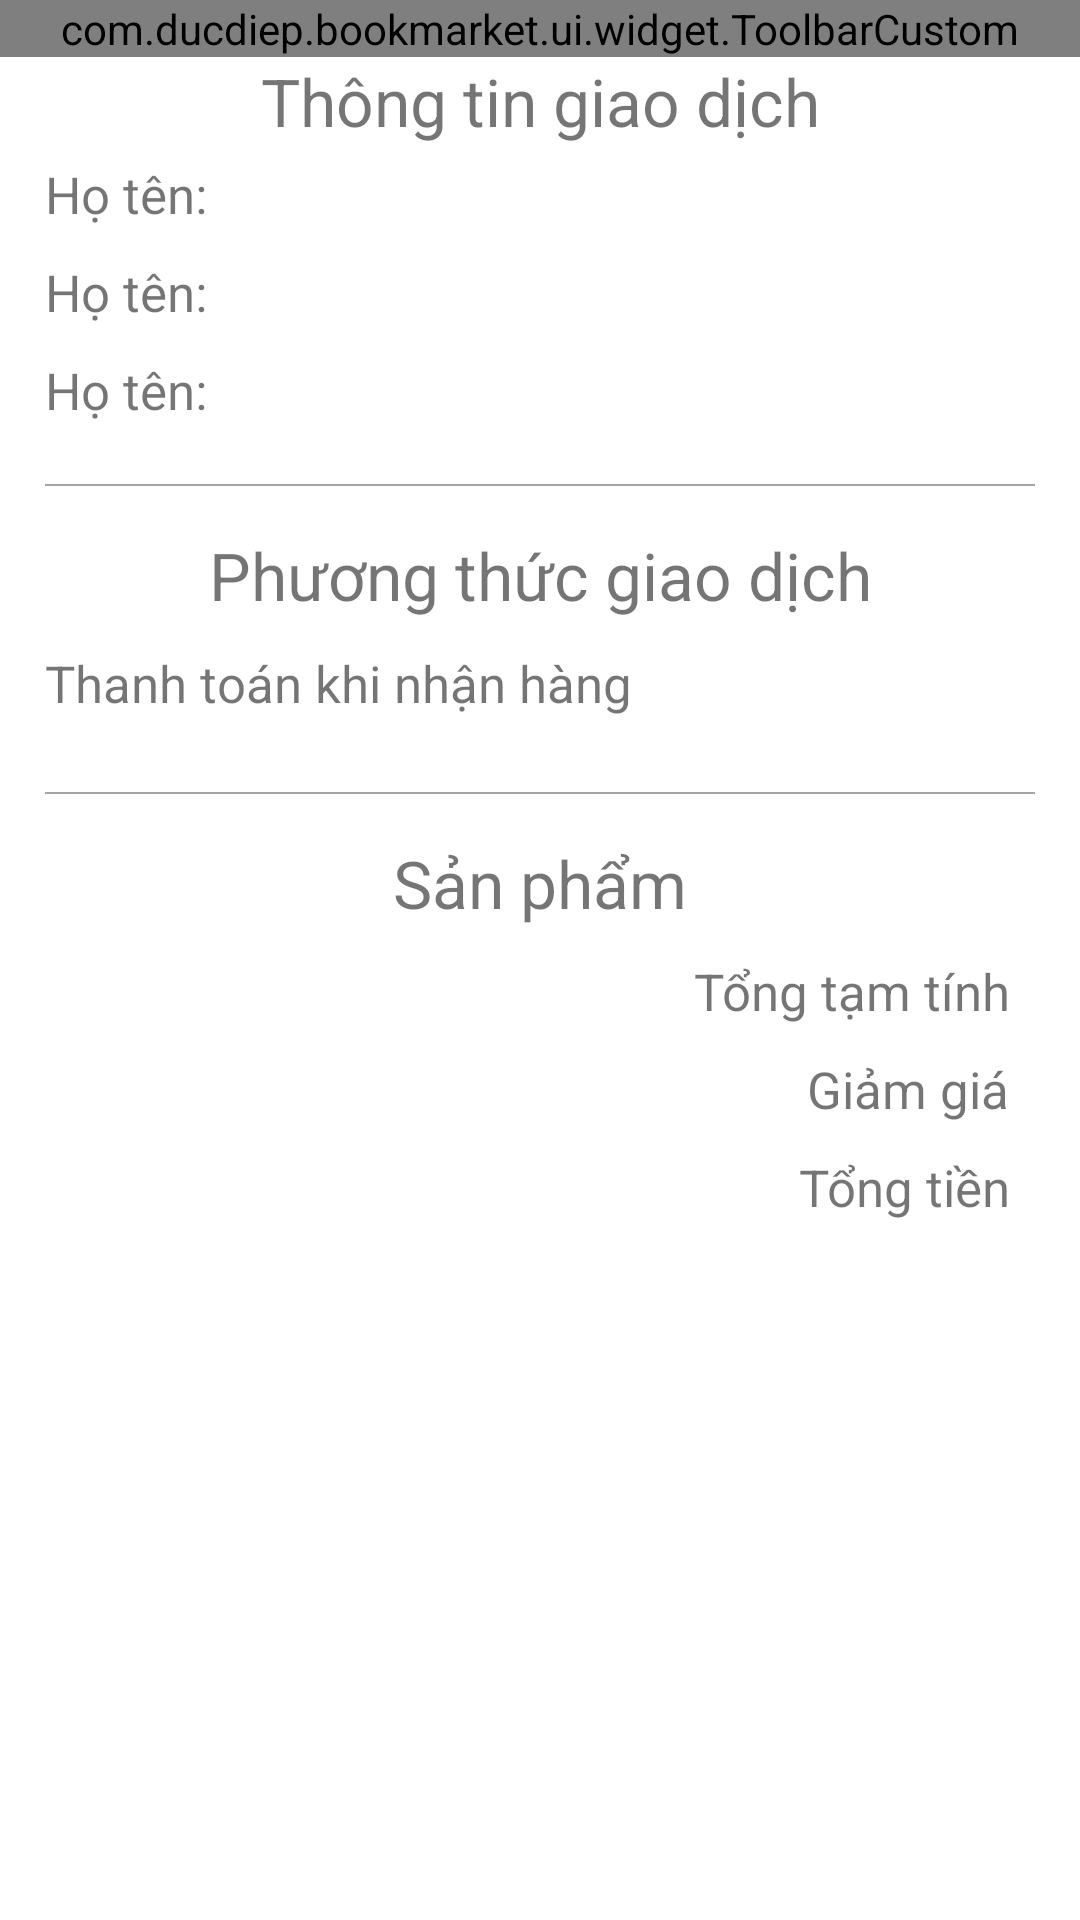

Produce the Android XML layout that renders to this screen, including the resource entries it uses.
<!-- AndroidManifest.xml: application theme Theme.BookMarket -->
<!-- res/layout/fragment_order_detail.xml -->
<?xml version="1.0" encoding="utf-8"?>
<LinearLayout xmlns:android="http://schemas.android.com/apk/res/android"
    xmlns:app="http://schemas.android.com/apk/res-auto"
    android:layout_width="match_parent"
    android:layout_height="match_parent"
    android:orientation="vertical">

    <com.ducdiep.bookmarket.ui.widget.ToolbarCustom
        android:id="@+id/tb_order_detail"
        android:layout_width="match_parent"
        android:layout_height="wrap_content"
        app:is_show_back_button="true"
        app:title="Chi tiết đơn hàng" />

    <androidx.core.widget.NestedScrollView
        android:layout_width="match_parent"
        android:layout_height="match_parent">

        <LinearLayout
            android:layout_width="match_parent"
            android:layout_height="match_parent"
            android:orientation="vertical"
            android:paddingHorizontal="@dimen/common_padding">

            <TextView
                android:layout_width="match_parent"
                android:layout_height="wrap_content"
                android:gravity="center"
                android:text="Thông tin giao dịch"
                android:textSize="22dp" />

            <TextView
                android:id="@+id/tv_user_name"
                android:layout_width="match_parent"
                android:layout_height="wrap_content"
                android:layout_marginVertical="5dp"
                android:text="Họ tên: "
                android:textSize="17dp" />

            <TextView
                android:id="@+id/tv_user_phone"
                android:layout_width="match_parent"
                android:layout_height="wrap_content"
                android:layout_marginVertical="5dp"
                android:text="Họ tên: "
                android:textSize="17dp" />

            <TextView
                android:id="@+id/tv_user_address"
                android:layout_width="match_parent"
                android:layout_height="wrap_content"
                android:layout_marginVertical="5dp"
                android:text="Họ tên: "
                android:textSize="17dp" />

            <View
                android:layout_width="match_parent"
                android:layout_height="0.5dp"
                android:layout_marginVertical="@dimen/common_margin"
                android:background="@color/grey"/>

            <TextView
                android:layout_width="match_parent"
                android:layout_height="wrap_content"
                android:gravity="center"
                android:text="Phương thức giao dịch"
                android:textSize="22dp" />

            <TextView
                android:layout_width="match_parent"
                android:layout_height="wrap_content"
                android:layout_marginVertical="10dp"
                android:text="Thanh toán khi nhận hàng "
                android:textSize="17dp" />

            <View
                android:background="@color/grey"
                android:layout_marginVertical="@dimen/common_margin"
                android:layout_width="match_parent"
                android:layout_height="0.5dp"/>

            <TextView
                android:layout_width="match_parent"
                android:layout_height="wrap_content"
                android:gravity="center"
                android:text="Sản phẩm"
                android:textSize="22dp" />

            <androidx.recyclerview.widget.RecyclerView
                android:id="@+id/rcv_order_detail"
                android:layout_width="match_parent"
                android:layout_height="wrap_content"
                android:orientation="vertical"
                app:layoutManager="androidx.recyclerview.widget.LinearLayoutManager" />

            <TextView
                android:id="@+id/tv_total_amount"
                android:layout_width="match_parent"
                android:layout_height="wrap_content"
                android:layout_marginVertical="10dp"
                android:gravity="end"
                android:text="Tổng tạm tính  "
                android:textSize="17dp" />

            <TextView
                android:id="@+id/tv_total_discount"
                android:layout_width="match_parent"
                android:layout_height="wrap_content"
                android:gravity="end"
                android:layout_marginBottom="10dp"
                android:text="Giảm giá  "
                android:textSize="17dp" />

            <TextView
                android:id="@+id/tv_total_money"
                android:layout_width="match_parent"
                android:layout_height="wrap_content"
                android:gravity="end"
                android:text="Tổng tiền  "
                android:textSize="17dp" />
        </LinearLayout>
    </androidx.core.widget.NestedScrollView>


</LinearLayout>
<!-- resources referenced by this layout -->
<resources>
  <color name="grey">#A5A5A5</color>
  <dimen name="common_margin">15dp</dimen>
  <dimen name="common_padding">15dp</dimen>
  <style name="Theme.BookMarket" parent="Theme.MaterialComponents.DayNight.NoActionBar">
          
          <item name="colorPrimary">@color/purple_500</item>
          <item name="colorPrimaryVariant">@color/purple_700</item>
          <item name="colorOnPrimary">@color/white</item>
          
          <item name="colorSecondary">@color/teal_200</item>
          <item name="colorSecondaryVariant">@color/teal_700</item>
          <item name="colorOnSecondary">@color/black</item>
          
          <item name="android:statusBarColor" tools:targetApi="l">?attr/colorSecondaryVariant</item>
          
      </style>
  <color name="purple_500">#FF6200EE</color>
  <color name="purple_700">#FF3700B3</color>
  <color name="white">#FFFFFFFF</color>
  <color name="teal_200">#FF03DAC5</color>
  <color name="teal_700">#FF018786</color>
  <color name="black">#FF000000</color>
</resources>
